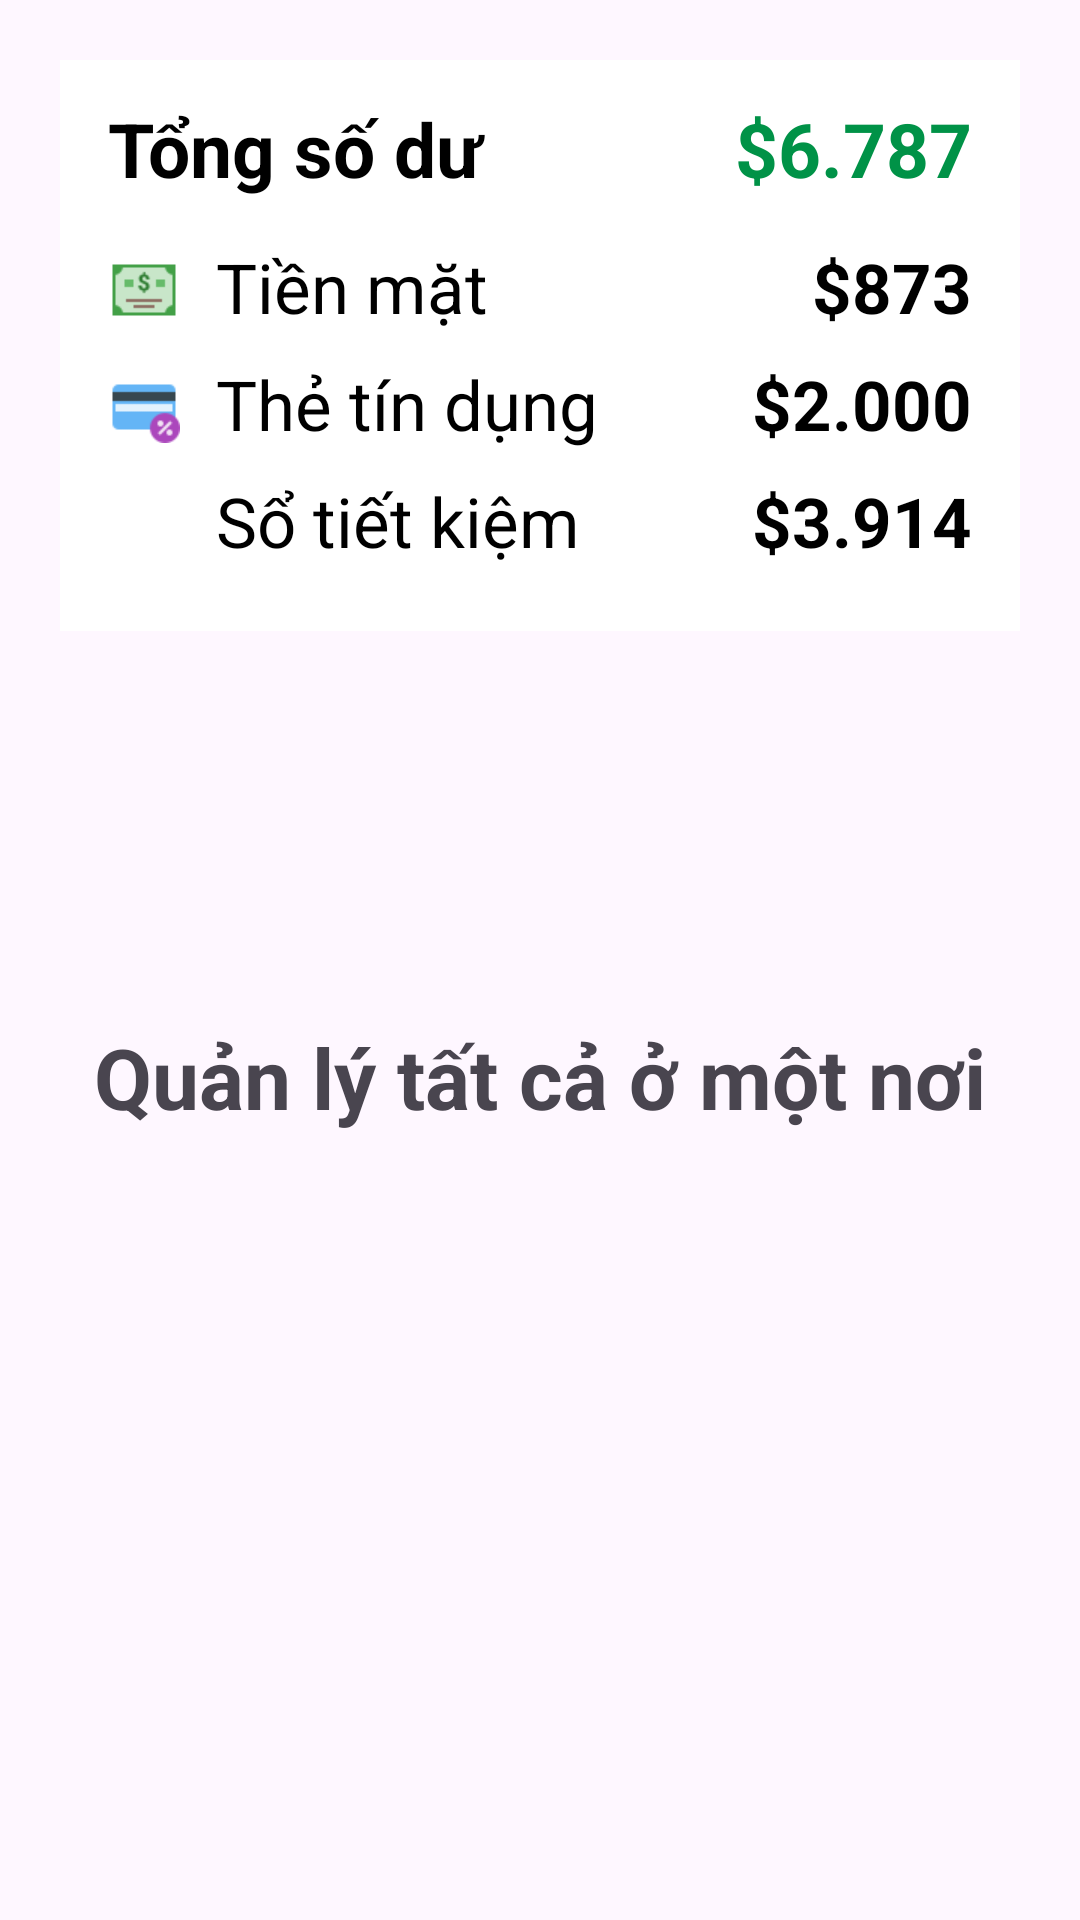

Android layout source for this screen:
<!-- AndroidManifest.xml: application theme Theme.Login_sigup -->
<!-- res/layout/page1_layout.xml -->
<?xml version="1.0" encoding="utf-8"?>
<androidx.constraintlayout.widget.ConstraintLayout xmlns:android="http://schemas.android.com/apk/res/android"
    xmlns:app="http://schemas.android.com/apk/res-auto"
    android:layout_width="match_parent"
    android:layout_height="match_parent">

    <LinearLayout
        android:id="@+id/page1_main"
        android:layout_width="match_parent"
        android:layout_height="wrap_content"
        android:background="@android:color/white"
        android:orientation="vertical"
        android:padding="16dp"
        android:layout_margin="20dp"
        android:clipToOutline="true"
        app:layout_constraintTop_toTopOf="parent"
        app:layout_constraintStart_toStartOf="parent"
        app:layout_constraintEnd_toEndOf="parent">

        <LinearLayout
            android:layout_width="match_parent"
            android:layout_height="wrap_content"
            android:orientation="horizontal"
            android:gravity="center_vertical"
            android:paddingBottom="12dp">

            <TextView
                android:layout_width="0dp"
                android:layout_height="wrap_content"
                android:layout_weight="1"
                android:text="Tổng số dư"
                android:textSize="25sp"
                android:textStyle="bold"
                android:textColor="@android:color/black"
                android:includeFontPadding="false"/>

            <TextView
                android:layout_width="wrap_content"
                android:layout_height="wrap_content"
                android:text="$6.787"
                android:textSize="25sp"
                android:textStyle="bold"
                android:textColor="@color/lightgreen"
                android:includeFontPadding="false"/>
        </LinearLayout>

        <LinearLayout
            android:layout_width="match_parent"
            android:layout_height="wrap_content"
            android:orientation="horizontal"
            android:baselineAligned="false"
            android:gravity="center_vertical"
            android:paddingTop="6dp"
            android:paddingBottom="6dp">

            <ImageView
                android:id="@+id/im_cash"
                android:layout_width="24dp"
                android:layout_height="24dp"
                android:layout_marginEnd="12dp"
                android:src="@drawable/ic_cash"
                android:scaleType="centerInside"/>

            <TextView
                android:layout_width="0dp"
                android:layout_height="wrap_content"
                android:layout_weight="1"
                android:text="Tiền mặt"
                android:textSize="23sp"
                android:textColor="@android:color/black"
                android:includeFontPadding="false"/>

            <TextView
                android:layout_width="wrap_content"
                android:layout_height="wrap_content"
                android:text="$873"
                android:textSize="23sp"
                android:textStyle="bold"
                android:textColor="@android:color/black"
                android:includeFontPadding="false"/>
        </LinearLayout>

        <LinearLayout
            android:layout_width="match_parent"
            android:layout_height="wrap_content"
            android:orientation="horizontal"
            android:baselineAligned="false"
            android:gravity="center_vertical"
            android:paddingTop="6dp"
            android:paddingBottom="6dp">

            <ImageView
                android:layout_width="24dp"
                android:layout_height="24dp"
                android:layout_marginEnd="12dp"
                android:src="@drawable/ic_creditcard"
                android:scaleType="centerInside"/>

            <TextView
                android:layout_width="0dp"
                android:layout_height="wrap_content"
                android:layout_weight="1"
                android:text="Thẻ tín dụng"
                android:textSize="23sp"
                android:textColor="@android:color/black"
                android:includeFontPadding="false"/>

            <TextView
                android:layout_width="wrap_content"
                android:layout_height="wrap_content"
                android:text="$2.000"
                android:textSize="23sp"
                android:textStyle="bold"
                android:textColor="@android:color/black"
                android:includeFontPadding="false"/>
        </LinearLayout>

        <LinearLayout
            android:layout_width="match_parent"
            android:layout_height="wrap_content"
            android:orientation="horizontal"
            android:baselineAligned="false"
            android:gravity="center_vertical"
            android:paddingTop="6dp"
            android:paddingBottom="6dp">

            <ImageView
                android:layout_width="24dp"
                android:layout_height="24dp"
                android:layout_marginEnd="12dp"
                android:src="@drawable/ic_notebook"
                android:scaleType="centerInside"/>

            <TextView
                android:layout_width="0dp"
                android:layout_height="wrap_content"
                android:layout_weight="1"
                android:text="Sổ tiết kiệm"
                android:textSize="23sp"
                android:textColor="@android:color/black"
                android:includeFontPadding="false"/>

            <TextView
                android:layout_width="wrap_content"
                android:layout_height="wrap_content"
                android:text="$3.914"
                android:textSize="23sp"
                android:textStyle="bold"
                android:textColor="@android:color/black"
                android:includeFontPadding="false"/>
        </LinearLayout>

    </LinearLayout>


    <TextView
        android:id="@+id/page1_text"
        android:layout_width="wrap_content"
        android:layout_height="wrap_content"
        android:text="Quản lý tất cả ở một nơi"
        android:textStyle="bold"
        android:textSize="28sp"
        android:layout_marginTop="130dp"
        app:layout_constraintTop_toBottomOf="@+id/page1_main"
        app:layout_constraintStart_toStartOf="parent"
        app:layout_constraintEnd_toEndOf="parent"/>
</androidx.constraintlayout.widget.ConstraintLayout>
<!-- resources referenced by this layout -->
<resources>
  <color name="lightgreen">#009247</color>
  <!-- drawable ic_cash: png bitmap (drawable, 637 bytes) -->
  <!-- drawable ic_creditcard: png bitmap (drawable, 680 bytes) -->
  <style name="Theme.Login_sigup" parent="Base.Theme.Login_sigup" />
  <style name="Base.Theme.Login_sigup" parent="Theme.Material3.DayNight.NoActionBar">
          
          
      </style>
</resources>
